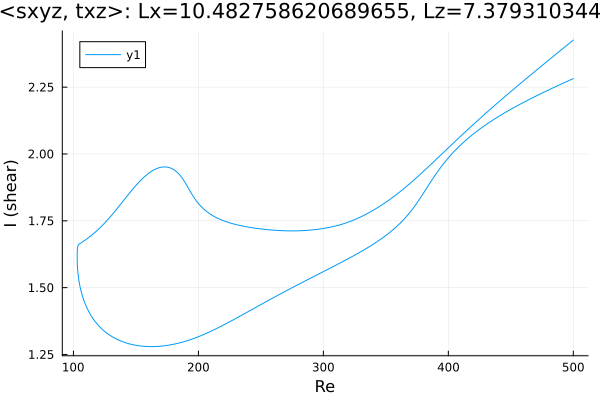

Values plotted in this chart, from the file beside it:
Re, shear
500.0, 2.282
499.9, 2.282
498.5, 2.279
497.1, 2.276
495.7, 2.273
494.3, 2.27
492.8, 2.267
491.4, 2.264
490, 2.261
488.6, 2.258
487.2, 2.255
485.8, 2.252
484.4, 2.249
482.9, 2.245
481.5, 2.242
480.1, 2.239
478.7, 2.236
477.3, 2.233
475.9, 2.23
474.5, 2.226
473, 2.223
471.6, 2.22
470.2, 2.217
468.8, 2.213
467.4, 2.21
466, 2.207
464.6, 2.203
463.1, 2.2
461.7, 2.197
460.3, 2.193
458.9, 2.19
457.5, 2.186
456.1, 2.183
454.7, 2.179
453.2, 2.176
451.8, 2.172
450.4, 2.168
449, 2.164
447.6, 2.161
446.2, 2.157
444.8, 2.153
443.6, 2.15
442.2, 2.146
440.8, 2.142
439.4, 2.138
438, 2.134
436.6, 2.13
435.1, 2.125
433.7, 2.121
432.3, 2.117
430.9, 2.112
429.5, 2.108
428.1, 2.103
426.7, 2.098
425.2, 2.093
423.8, 2.089
422.4, 2.084
421, 2.078
420.5, 2.077
419.1, 2.071
... 574 more rows
